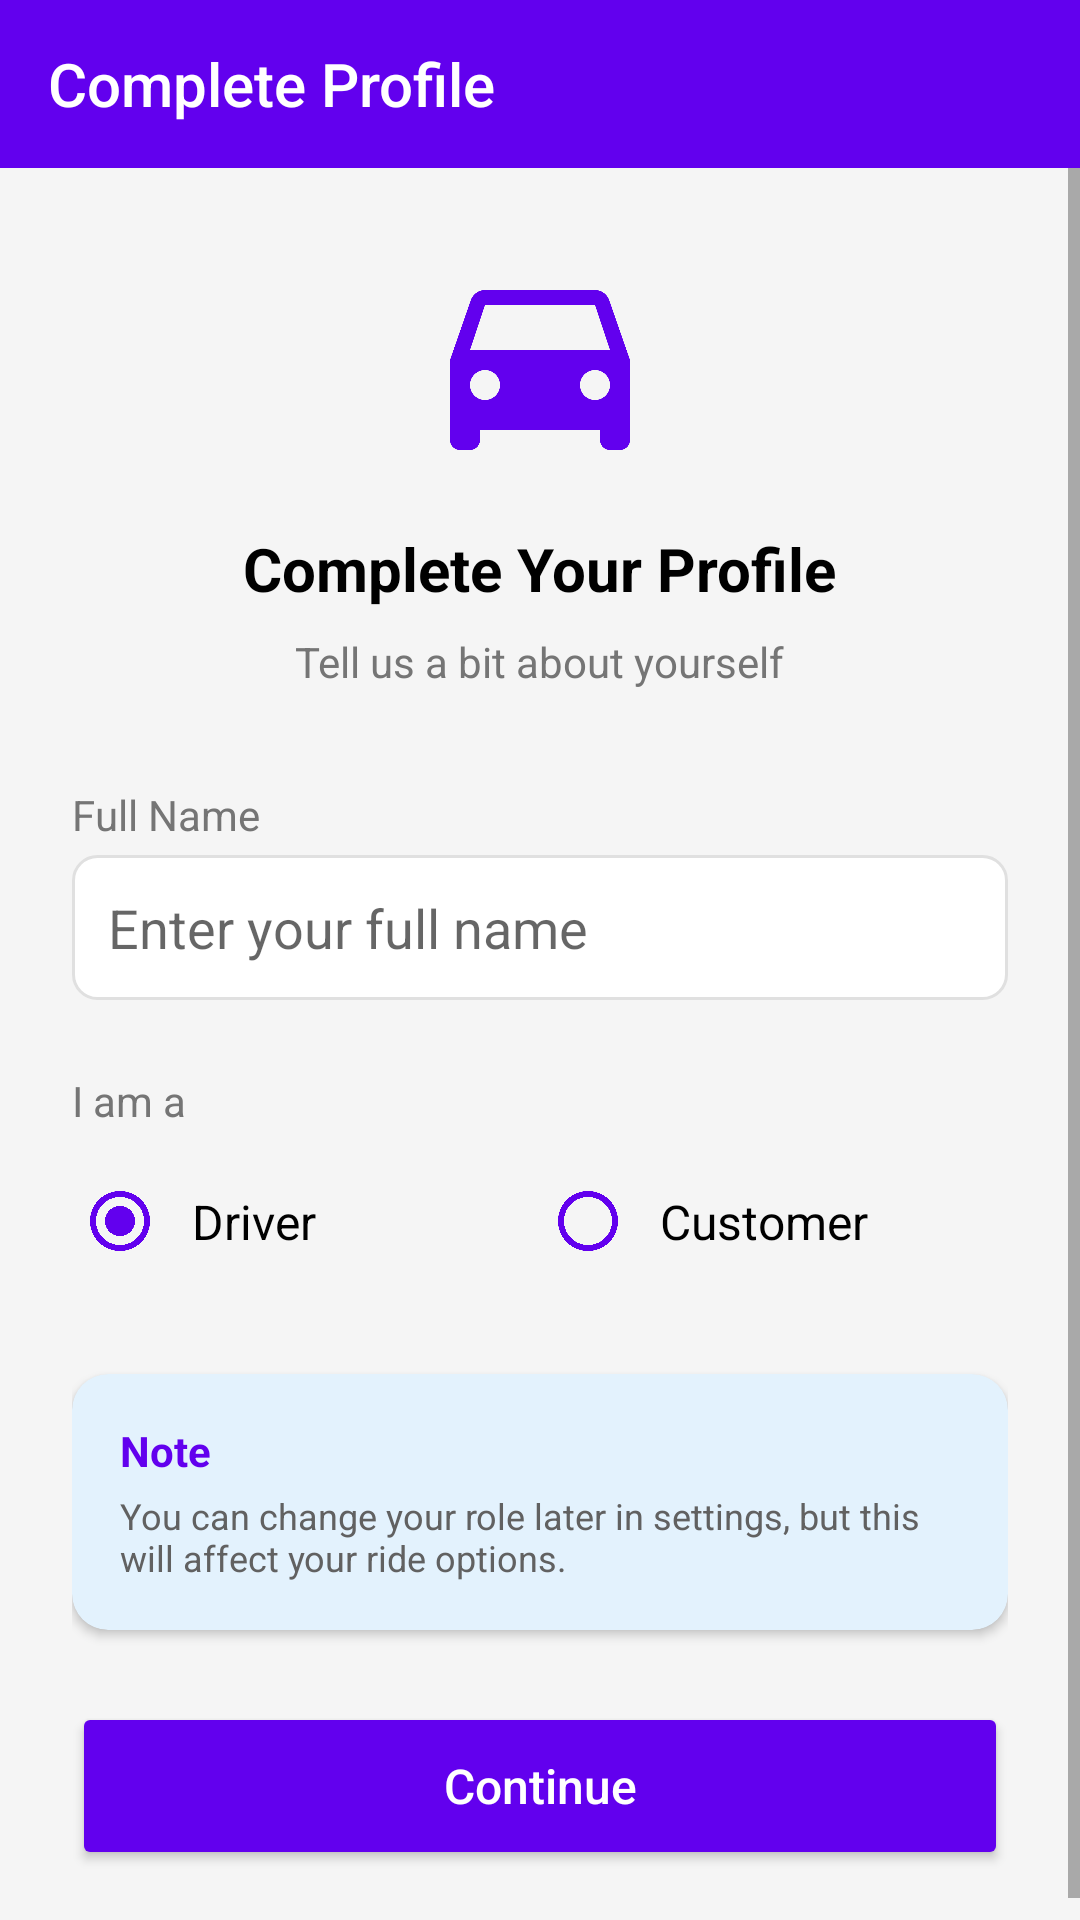

Produce the Android XML layout that renders to this screen, including the resource entries it uses.
<!-- AndroidManifest.xml: application theme AppTheme -->
<!-- res/layout/activity_details.xml -->
<?xml version="1.0" encoding="utf-8"?>
<LinearLayout xmlns:android="http://schemas.android.com/apk/res/android"
    xmlns:app="http://schemas.android.com/apk/res-auto"
    android:layout_width="match_parent"
    android:layout_height="match_parent"
    android:orientation="vertical"
    android:background="#F5F5F5">

    <com.google.android.material.appbar.MaterialToolbar
        android:id="@+id/toolbar"
        android:layout_width="match_parent"
        android:layout_height="?attr/actionBarSize"
        android:background="@color/colorPrimary"
        app:titleTextColor="@android:color/white"
        app:navigationIcon="@drawable/ic_arrow_back_24dp"
        app:title="Complete Profile" />

    <ScrollView
        android:layout_width="match_parent"
        android:layout_height="match_parent">

        <LinearLayout
            android:layout_width="match_parent"
            android:layout_height="wrap_content"
            android:orientation="vertical"
            android:padding="24dp">

            <ImageView
                android:layout_width="80dp"
                android:layout_height="80dp"
                android:src="@drawable/ic_logo"
                android:layout_gravity="center"
                android:layout_marginBottom="16dp" />

            <TextView
                android:layout_width="wrap_content"
                android:layout_height="wrap_content"
                android:text="Complete Your Profile"
                android:textSize="20sp"
                android:textStyle="bold"
                android:textColor="@color/black"
                android:layout_marginBottom="8dp"
                android:layout_gravity="center" />

            <TextView
                android:layout_width="wrap_content"
                android:layout_height="wrap_content"
                android:text="Tell us a bit about yourself"
                android:textSize="14sp"
                android:textColor="#757575"
                android:layout_marginBottom="32dp"
                android:layout_gravity="center" />

            
            <TextView
                android:layout_width="wrap_content"
                android:layout_height="wrap_content"
                android:text="Full Name"
                android:textSize="14sp"
                android:textColor="#757575"
                android:layout_marginBottom="4dp" />

            <EditText
                android:id="@+id/etName"
                android:layout_width="match_parent"
                android:layout_height="wrap_content"
                android:hint="Enter your full name"
                android:padding="12dp"
                android:background="@drawable/edit_text_bg"
                android:layout_marginBottom="24dp"
                android:maxLines="1" />

            
            <TextView
                android:layout_width="wrap_content"
                android:layout_height="wrap_content"
                android:text="I am a"
                android:textSize="14sp"
                android:textColor="#757575"
                android:layout_marginBottom="12dp" />

            <RadioGroup
                android:id="@+id/radioGroup"
                android:layout_width="match_parent"
                android:layout_height="wrap_content"
                android:orientation="horizontal"
                android:gravity="center"
                android:layout_marginBottom="32dp">

                <RadioButton
                    android:id="@+id/rbDriver"
                    android:layout_width="0dp"
                    android:layout_height="wrap_content"
                    android:layout_weight="1"
                    android:text="Driver"
                    android:textSize="16sp"
                    android:checked="true"
                    android:buttonTint="@color/colorPrimary"
                    android:padding="8dp" />

                <RadioButton
                    android:id="@+id/rbCustomer"
                    android:layout_width="0dp"
                    android:layout_height="wrap_content"
                    android:layout_weight="1"
                    android:text="Customer"
                    android:textSize="16sp"
                    android:buttonTint="@color/colorPrimary"
                    android:padding="8dp" />
            </RadioGroup>

            
            <androidx.cardview.widget.CardView
                android:layout_width="match_parent"
                android:layout_height="wrap_content"
                android:layout_marginBottom="24dp"
                app:cardCornerRadius="12dp"
                app:cardElevation="2dp"
                app:cardBackgroundColor="#E3F2FD">

                <LinearLayout
                    android:layout_width="match_parent"
                    android:layout_height="wrap_content"
                    android:orientation="vertical"
                    android:padding="16dp">

                    <TextView
                        android:layout_width="wrap_content"
                        android:layout_height="wrap_content"
                        android:text="Note"
                        android:textSize="14sp"
                        android:textStyle="bold"
                        android:textColor="@color/colorPrimary"
                        android:layout_marginBottom="4dp" />

                    <TextView
                        android:layout_width="wrap_content"
                        android:layout_height="wrap_content"
                        android:text="You can change your role later in settings, but this will affect your ride options."
                        android:textSize="12sp"
                        android:textColor="#616161" />
                </LinearLayout>
            </androidx.cardview.widget.CardView>

            <FrameLayout
                android:layout_width="match_parent"
                android:layout_height="wrap_content">

                <Button
                    android:id="@+id/btnContinue"
                    android:layout_width="match_parent"
                    android:layout_height="56dp"
                    android:text="Continue"
                    android:textAllCaps="false"
                    android:textSize="16sp"
                    android:backgroundTint="@color/colorPrimary"
                    android:textColor="@android:color/white" />

                <ProgressBar
                    android:id="@+id/progressBar"
                    android:layout_width="48dp"
                    android:layout_height="48dp"
                    android:layout_gravity="center"
                    android:visibility="gone" />
            </FrameLayout>

        </LinearLayout>
    </ScrollView>
</LinearLayout>
<!-- resources referenced by this layout -->
<resources>
  <color name="black">#FF000000</color>
  <color name="colorPrimary">#6200EE</color>
  <!-- drawable edit_text_bg (drawable) -->
  <?xml version="1.0" encoding="utf-8"?>
  <shape xmlns:android="http://schemas.android.com/apk/res/android">
      <solid android:color="@android:color/white" />
      <stroke
          android:width="1dp"
          android:color="#E0E0E0" />
      <corners android:radius="8dp" />
      <padding
          android:left="12dp"
          android:top="12dp"
          android:right="12dp"
          android:bottom="12dp" />
  </shape>
  <!-- drawable ic_logo (drawable) -->
  <?xml version="1.0" encoding="utf-8"?>
  <vector xmlns:android="http://schemas.android.com/apk/res/android"
      android:width="24dp"
      android:height="24dp"
      android:viewportWidth="24"
      android:viewportHeight="24">
      <path
          android:fillColor="#6200EE"
          android:pathData="M18.92,6.01C18.72,5.42 18.16,5 17.5,5h-11C5.84,5 5.29,5.42 5.08,6.01L3,12v8c0,0.55 0.45,1 1,1h1c0.55,0 1,-0.45 1,-1v-1h12v1c0,0.55 0.45,1 1,1h1c0.55,0 1,-0.45 1,-1v-8L18.92,6.01zM6.5,16c-0.83,0 -1.5,-0.67 -1.5,-1.5S5.67,13 6.5,13s1.5,0.67 1.5,1.5S7.33,16 6.5,16zM17.5,16c-0.83,0 -1.5,-0.67 -1.5,-1.5s0.67,-1.5 1.5,-1.5 1.5,0.67 1.5,1.5 -0.67,1.5 -1.5,1.5zM5,11l1.5,-4.5h11L19,11H5z"/>
  </vector>
  <style name="AppTheme" parent="Theme.AppCompat.Light.DarkActionBar">
          
          <item name="colorPrimary">@color/colorPrimary</item>
          <item name="colorPrimaryDark">@color/colorPrimaryDark</item>
          <item name="colorAccent">@color/colorAccent</item>
      </style>
  <color name="colorPrimaryDark">#3700B3</color>
  <color name="colorAccent">#03DAC5</color>
</resources>
